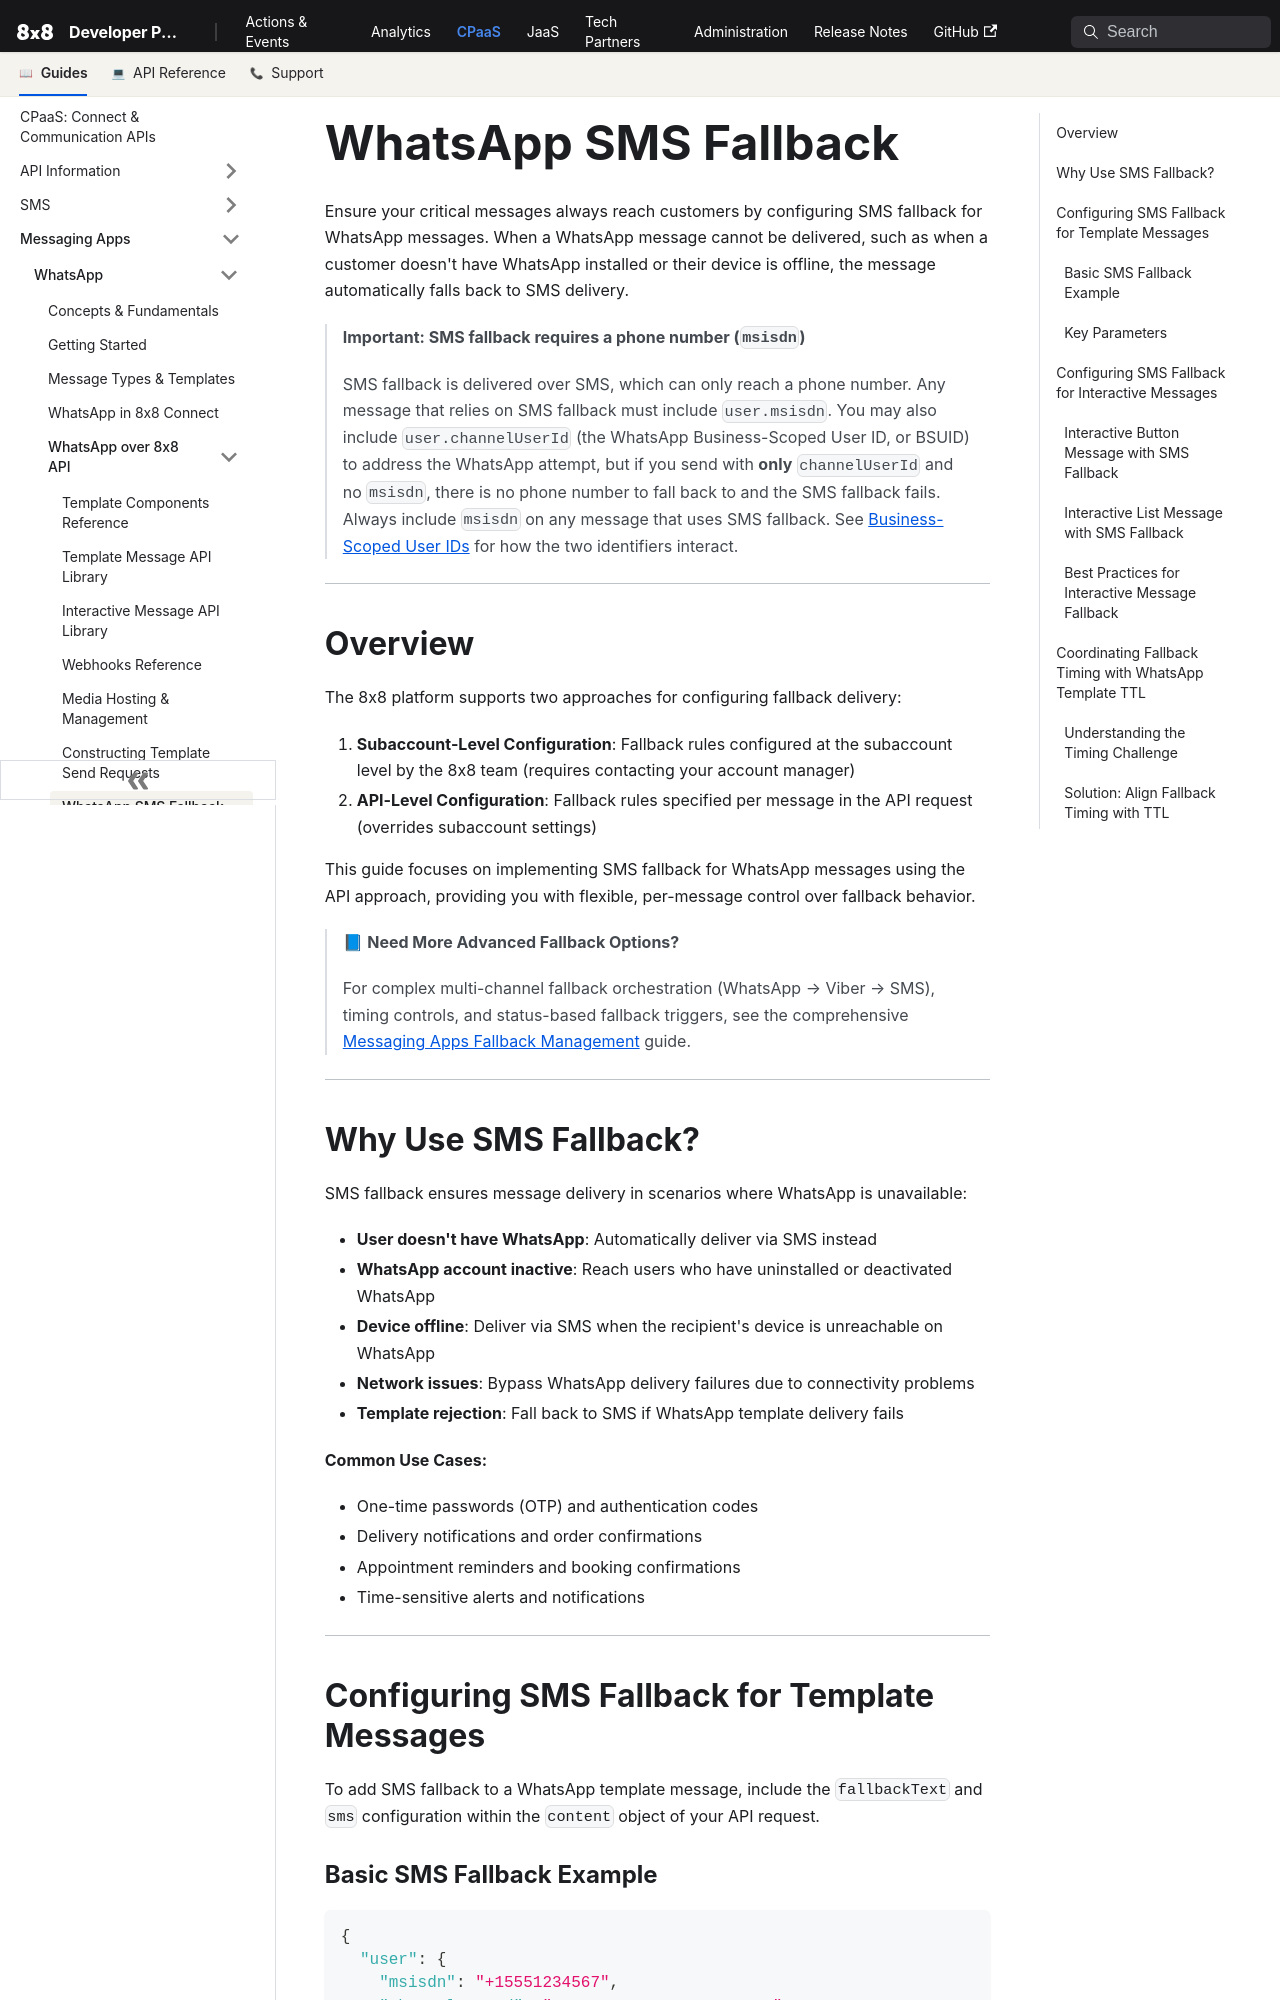

repository: 8x8Cloud/public-developer-docs · page: connect/docs/whatsapp/whatsapp-sms-fallback/index.html · generator: docusaurus

---
sidebar_label: 'WhatsApp SMS Fallback'
---

# WhatsApp SMS Fallback

Ensure your critical messages always reach customers by configuring SMS fallback for WhatsApp messages. When a WhatsApp message cannot be delivered, such as when a customer doesn't have WhatsApp installed or their device is offline, the message automatically falls back to SMS delivery.

> **Important: SMS fallback requires a phone number (`msisdn`)**
>
> SMS fallback is delivered over SMS, which can only reach a phone number. Any message that relies on SMS fallback must include `user.msisdn`. You may also include `user.channelUserId` (the WhatsApp Business-Scoped User ID, or BSUID) to address the WhatsApp attempt, but if you send with **only** `channelUserId` and no `msisdn`, there is no phone number to fall back to and the SMS fallback fails. Always include `msisdn` on any message that uses SMS fallback. See [Business-Scoped User IDs](./whatsapp-business-scoped-user-ids.md) for how the two identifiers interact.

---

## Overview

The 8x8 platform supports two approaches for configuring fallback delivery:

1. **Subaccount-Level Configuration**: Fallback rules configured at the subaccount level by the 8x8 team (requires contacting your account manager)
2. **API-Level Configuration**: Fallback rules specified per message in the API request (overrides subaccount settings)

This guide focuses on implementing SMS fallback for WhatsApp messages using the API approach, providing you with flexible, per-message control over fallback behavior.

> 📘 **Need More Advanced Fallback Options?**
>
> For complex multi-channel fallback orchestration (WhatsApp → Viber → SMS), timing controls, and status-based fallback triggers, see the comprehensive [Messaging Apps Fallback Management](/connect/docs/chatapps-fallback-management) guide.

---
